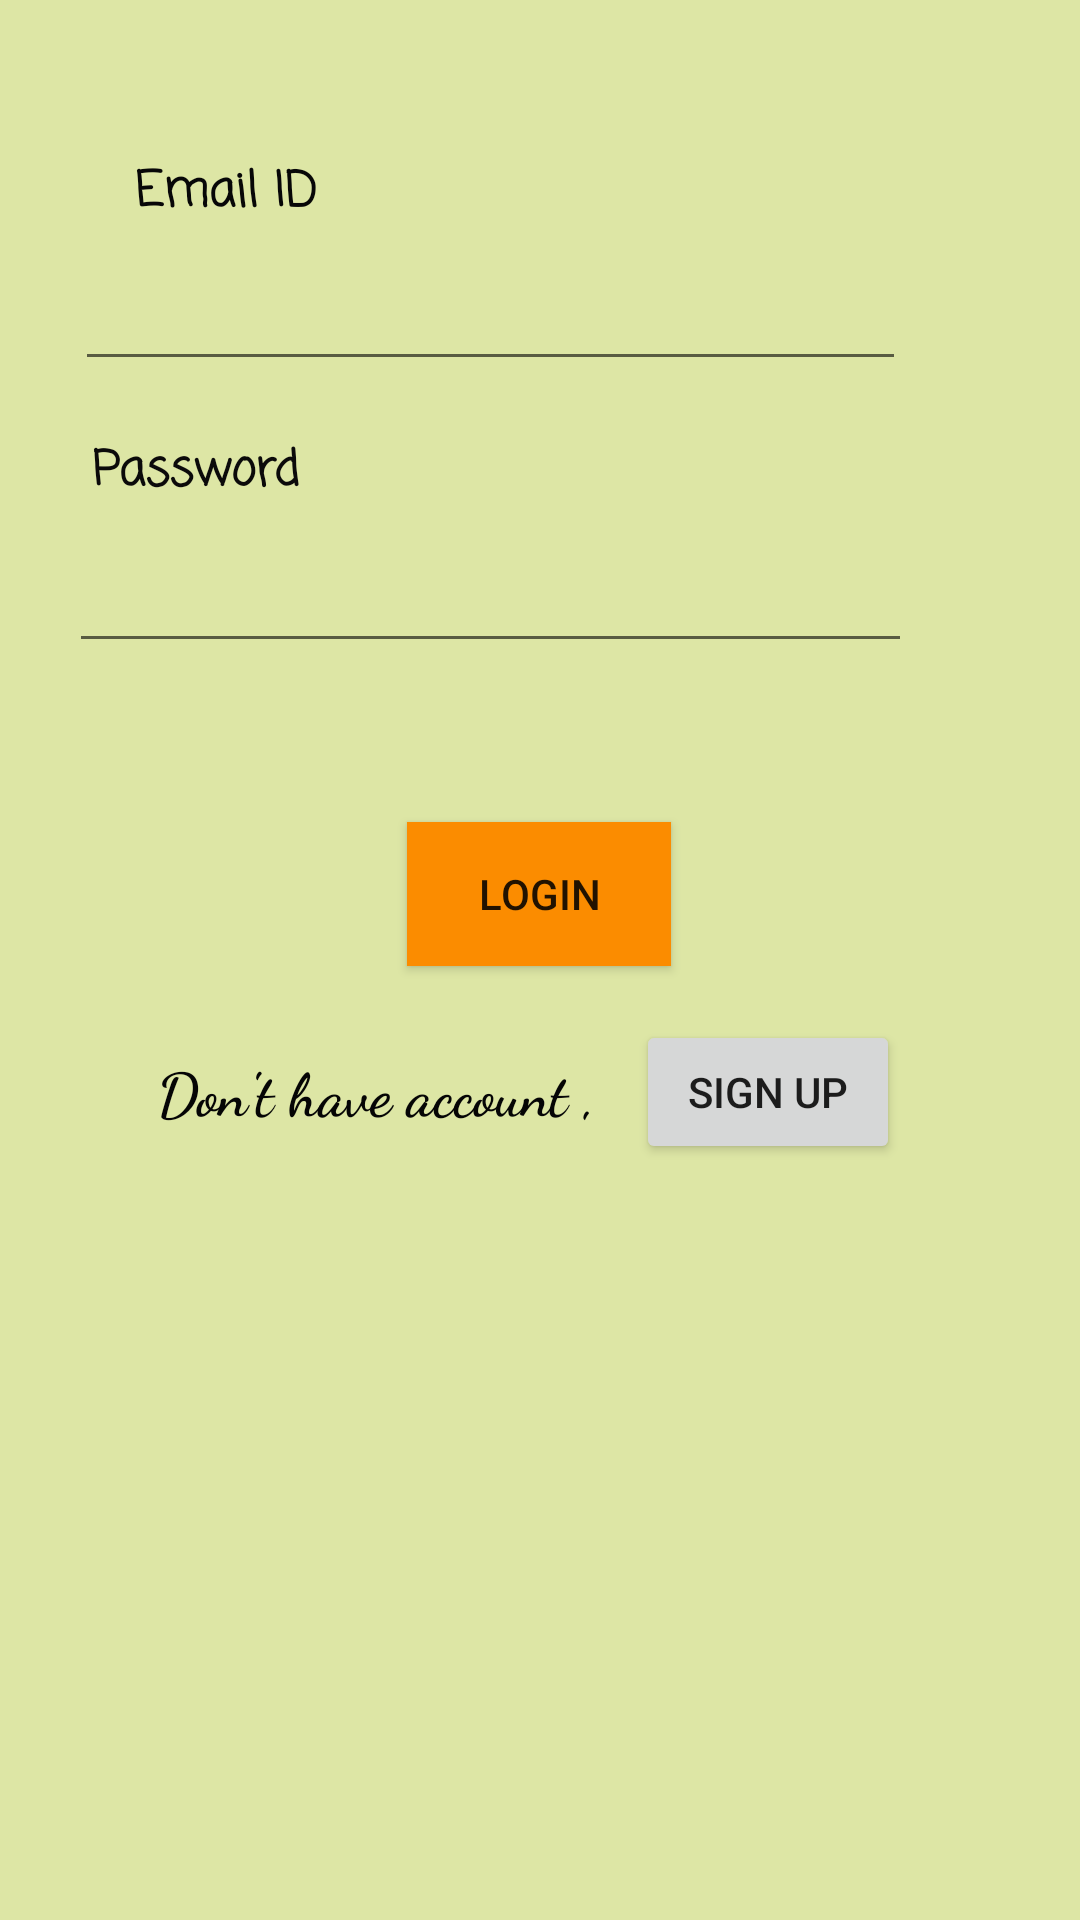

Produce the Android XML layout that renders to this screen, including the resource entries it uses.
<!-- AndroidManifest.xml: application theme Theme.VirtualLab -->
<!-- res/layout/activity_login.xml -->
<?xml version="1.0" encoding="utf-8"?>
<androidx.constraintlayout.widget.ConstraintLayout xmlns:android="http://schemas.android.com/apk/res/android"
    xmlns:app="http://schemas.android.com/apk/res-auto"
    xmlns:tools="http://schemas.android.com/tools"
    android:layout_width="match_parent"
    android:layout_height="match_parent"
    android:background="#DDE6A5"
    android:fadeScrollbars="false"
    tools:context=".Login">

    <EditText
        android:id="@+id/email1"
        android:layout_width="277dp"
        android:layout_height="47dp"
        android:layout_marginStart="55dp"
        android:layout_marginEnd="88dp"
        android:layout_marginBottom="522dp"
        android:ems="10"
        android:inputType="textEmailAddress"
        app:layout_constraintBottom_toBottomOf="parent"
        app:layout_constraintEnd_toEndOf="parent"
        app:layout_constraintStart_toStartOf="parent"
        app:layout_constraintTop_toBottomOf="@+id/textView" />

    <TextView
        android:id="@+id/textView"
        android:layout_width="271dp"
        android:layout_height="28dp"
        android:layout_marginStart="45dp"
        android:layout_marginTop="107dp"
        android:layout_marginEnd="88dp"
        android:fadingEdge="horizontal|vertical"
        android:fontFamily="casual"
        android:text="Email ID"
        android:textColor="#070707"
        android:textSize="16sp"
        android:textStyle="bold"
        app:layout_constraintBottom_toTopOf="@+id/email1"
        app:layout_constraintEnd_toEndOf="parent"
        app:layout_constraintHorizontal_bias="0.0"
        app:layout_constraintStart_toStartOf="parent"
        app:layout_constraintTop_toTopOf="parent"
        app:layout_constraintVertical_bias="0.0" />

    <TextView
        android:id="@+id/textView2"
        android:layout_width="266dp"
        android:layout_height="34dp"
        android:layout_marginStart="55dp"
        android:layout_marginTop="27dp"
        android:layout_marginEnd="88dp"
        android:layout_marginBottom="470dp"
        android:fontFamily="casual"
        android:text="Password"
        android:textColor="#0B0A0A"
        android:textSize="16sp"
        android:textStyle="bold"
        app:layout_constraintBottom_toBottomOf="parent"
        app:layout_constraintEnd_toEndOf="parent"
        app:layout_constraintStart_toStartOf="parent"
        app:layout_constraintTop_toBottomOf="@+id/email1" />

    <EditText
        android:id="@+id/pwd1"
        android:layout_width="281dp"
        android:layout_height="42dp"
        android:layout_marginStart="55dp"
        android:layout_marginEnd="88dp"
        android:layout_marginBottom="419dp"
        android:ems="10"
        android:inputType="textPassword"
        android:password="true"
        app:layout_constraintBottom_toBottomOf="parent"
        app:layout_constraintEnd_toEndOf="parent"
        app:layout_constraintStart_toStartOf="parent"
        app:layout_constraintTop_toBottomOf="@+id/textView2" />

    <Button
        android:id="@+id/login"
        android:layout_width="wrap_content"
        android:layout_height="wrap_content"
        android:layout_marginStart="158dp"
        android:layout_marginTop="55dp"
        android:layout_marginEnd="159dp"
        android:layout_marginBottom="320dp"
        android:background="#FB8C00"
        android:text="Login"
        app:layout_constraintBottom_toBottomOf="parent"
        app:layout_constraintEnd_toEndOf="parent"
        app:layout_constraintStart_toStartOf="parent"
        app:layout_constraintTop_toBottomOf="@+id/pwd1" />

    <TextView
        android:id="@+id/textView3"
        android:layout_width="wrap_content"
        android:layout_height="wrap_content"
        android:layout_marginStart="89dp"
        android:layout_marginTop="45dp"
        android:layout_marginEnd="4dp"
        android:layout_marginBottom="280dp"
        android:fontFamily="cursive"
        android:text="Don't have account , "
        android:textColor="#050505"
        android:textSize="20sp"
        android:textStyle="bold"
        app:layout_constraintBottom_toBottomOf="parent"
        app:layout_constraintEnd_toStartOf="@+id/signUp"
        app:layout_constraintStart_toStartOf="parent"
        app:layout_constraintTop_toBottomOf="@+id/login" />

    <Button
        android:id="@+id/signUp"
        android:layout_width="wrap_content"
        android:layout_height="wrap_content"
        android:layout_marginStart="4dp"
        android:layout_marginTop="31dp"
        android:layout_marginEnd="97dp"
        android:layout_marginBottom="265dp"
        android:text="Sign Up"
        app:layout_constraintBottom_toBottomOf="parent"
        app:layout_constraintEnd_toEndOf="parent"
        app:layout_constraintStart_toEndOf="@+id/textView3"
        app:layout_constraintTop_toBottomOf="@+id/login" />

</androidx.constraintlayout.widget.ConstraintLayout>
<!-- resources referenced by this layout -->
<resources>
  <style name="Theme.VirtualLab" parent="Theme.AppCompat.Light.NoActionBar">
          
          <item name="colorPrimary">@color/purple_500</item>
          <item name="colorPrimaryVariant">@color/purple_700</item>
          <item name="colorOnPrimary">@color/white</item>
          
          <item name="colorSecondary">@color/teal_200</item>
          <item name="colorSecondaryVariant">@color/teal_700</item>
          <item name="colorOnSecondary">@color/black</item>
          
          <item name="android:statusBarColor" tools:targetApi="l">?attr/colorPrimaryVariant</item>
          
      </style>
  <!-- not gathered from this repository: default colours our renderer supplied (Android Studio template values) -->
  <color name="purple_500">#FF6200EE</color>
  <color name="purple_700">#FF3700B3</color>
  <color name="teal_200">#FF03DAC5</color>
  <color name="teal_700">#FF018786</color>
  <color name="black">#FF000000</color>
  <color name="white">#FFFFFFFF</color>
</resources>
